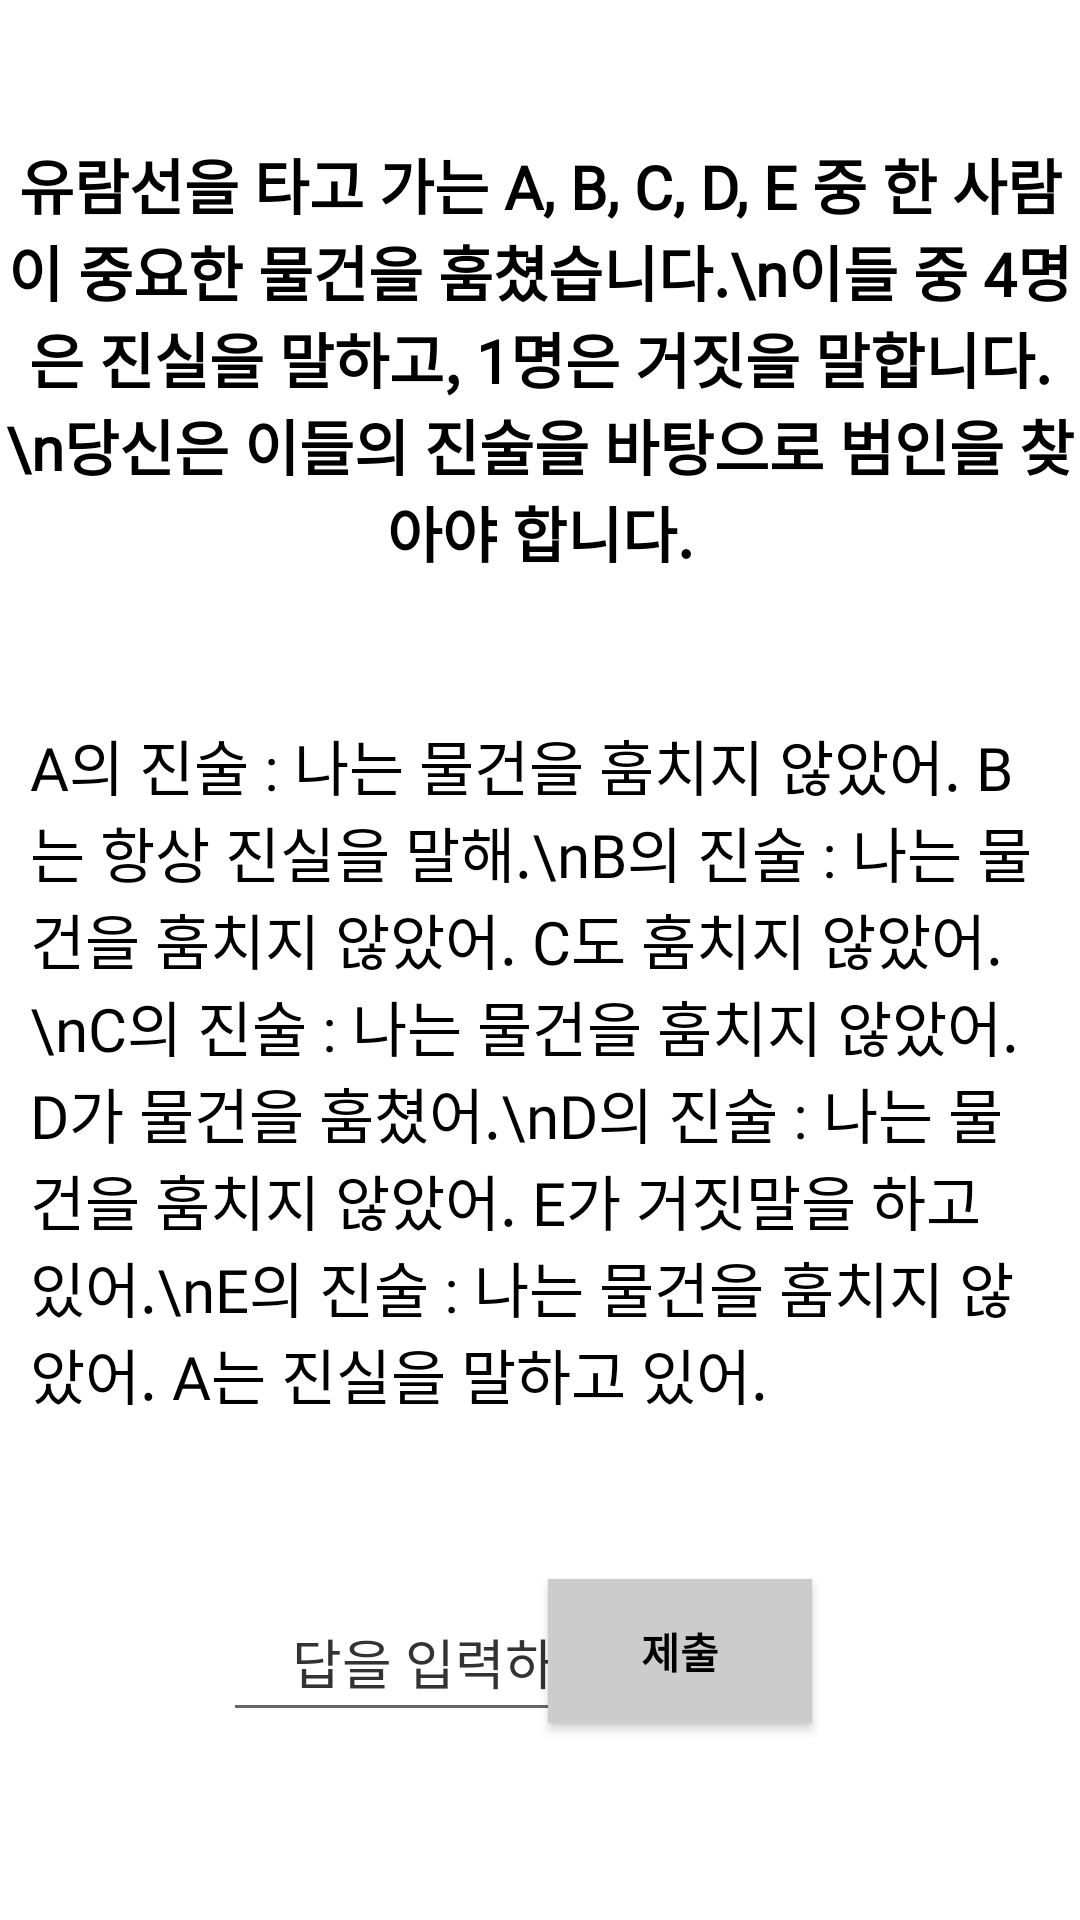

Layout XML and referenced resources for this Android screen:
<!-- AndroidManifest.xml: application theme Theme.Escape -->
<!-- res/layout/activity_ending_quiz3.xml -->
<?xml version="1.0" encoding="utf-8"?>
<androidx.constraintlayout.widget.ConstraintLayout xmlns:android="http://schemas.android.com/apk/res/android"
    xmlns:app="http://schemas.android.com/apk/res-auto"
    xmlns:tools="http://schemas.android.com/tools"
    android:layout_width="match_parent"
    android:layout_height="match_parent"
    tools:context=".EndingActivityQuiz1"
    android:background="@drawable/ending_solve">

    <TextView
        android:id="@+id/Quiz3"
        android:layout_width="wrap_content"
        android:layout_height="wrap_content"
        android:fontFamily="@font/font_1"
        android:gravity="center"
        android:text="유람선을 타고 가는 A, B, C, D, E 중 한 사람이 중요한 물건을 훔쳤습니다.\n이들 중 4명은 진실을 말하고, 1명은 거짓을 말합니다.\n당신은 이들의 진술을 바탕으로 범인을 찾아야 합니다."
        android:textColor="@color/black"
        android:textSize="20dp"
        android:textStyle="bold"
        app:layout_constraintBottom_toBottomOf="parent"
        app:layout_constraintEnd_toEndOf="parent"
        app:layout_constraintStart_toStartOf="parent"
        app:layout_constraintTop_toTopOf="parent"
        app:layout_constraintVertical_bias="0.094" />

    <EditText
        android:id="@+id/Quiz3_1"
        android:layout_width="150dp"
        android:layout_height="50dp"
        android:fontFamily="@font/font_1"
        android:gravity="center"
        android:hint="답을 입력하라"
        android:textColor="@color/black"
        android:textColorHint="#333333"
        app:layout_constraintBottom_toBottomOf="parent"
        app:layout_constraintEnd_toEndOf="parent"
        app:layout_constraintHorizontal_bias="0.354"
        app:layout_constraintStart_toStartOf="parent"
        app:layout_constraintTop_toTopOf="parent"
        app:layout_constraintVertical_bias="0.894" />

    <android.widget.Button
        android:id="@+id/Quiz3_2"
        android:layout_width="wrap_content"
        android:layout_height="wrap_content"
        android:background="#CCCCCC"
        android:fontFamily="@font/font_1"
        android:text="제출"
        android:textColor="@color/black"
        android:textStyle="bold"
        app:layout_constraintBottom_toBottomOf="parent"
        app:layout_constraintEnd_toEndOf="parent"
        app:layout_constraintHorizontal_bias="0.671"
        app:layout_constraintStart_toStartOf="parent"
        app:layout_constraintTop_toTopOf="parent"
        app:layout_constraintVertical_bias="0.889" />

    <TextView
        android:id="@+id/textView5"
        android:layout_width="wrap_content"
        android:layout_height="wrap_content"
        android:fontFamily="@font/font_1"
        android:textColor="@color/black"
        android:background="#90ffffff"
        android:padding="10dp"
        android:text="A의 진술 : 나는 물건을 훔치지 않았어. B는 항상 진실을 말해.\nB의 진술 : 나는 물건을 훔치지 않았어. C도 훔치지 않았어.\nC의 진술 : 나는 물건을 훔치지 않았어. D가 물건을 훔쳤어.\nD의 진술 : 나는 물건을 훔치지 않았어. E가 거짓말을 하고 있어.\nE의 진술 : 나는 물건을 훔치지 않았어. A는 진실을 말하고 있어."
        android:textSize="20dp"
        app:layout_constraintBottom_toBottomOf="parent"
        app:layout_constraintEnd_toEndOf="parent"
        app:layout_constraintHorizontal_bias="0.553"
        app:layout_constraintStart_toStartOf="parent"
        app:layout_constraintTop_toTopOf="parent"
        app:layout_constraintVertical_bias="0.594" />


</androidx.constraintlayout.widget.ConstraintLayout>
<!-- resources referenced by this layout -->
<resources>
  <style name="Theme.Escape" parent="Theme.MaterialComponents.DayNight.DarkActionBar">
          
          <item name="colorPrimary">@color/purple_500</item>
          <item name="colorPrimaryVariant">@color/purple_700</item>
          <item name="colorOnPrimary">@color/white</item>
          
          <item name="colorSecondary">@color/teal_200</item>
          <item name="colorSecondaryVariant">@color/teal_700</item>
          <item name="colorOnSecondary">@color/black</item>
          
          <item name="android:statusBarColor">?attr/colorPrimaryVariant</item>
          
          <item name="android:windowLayoutInDisplayCutoutMode" tools:ignore="NewApi">shortEdges</item>
      </style>
  <!-- not gathered from this repository: default colours our renderer supplied (Android Studio template values) -->
  <color name="purple_500">#FF6200EE</color>
  <color name="purple_700">#FF3700B3</color>
  <color name="teal_200">#FF03DAC5</color>
  <color name="teal_700">#FF018786</color>
  <color name="black">#FF000000</color>
  <color name="white">#FFFFFFFF</color>
</resources>
